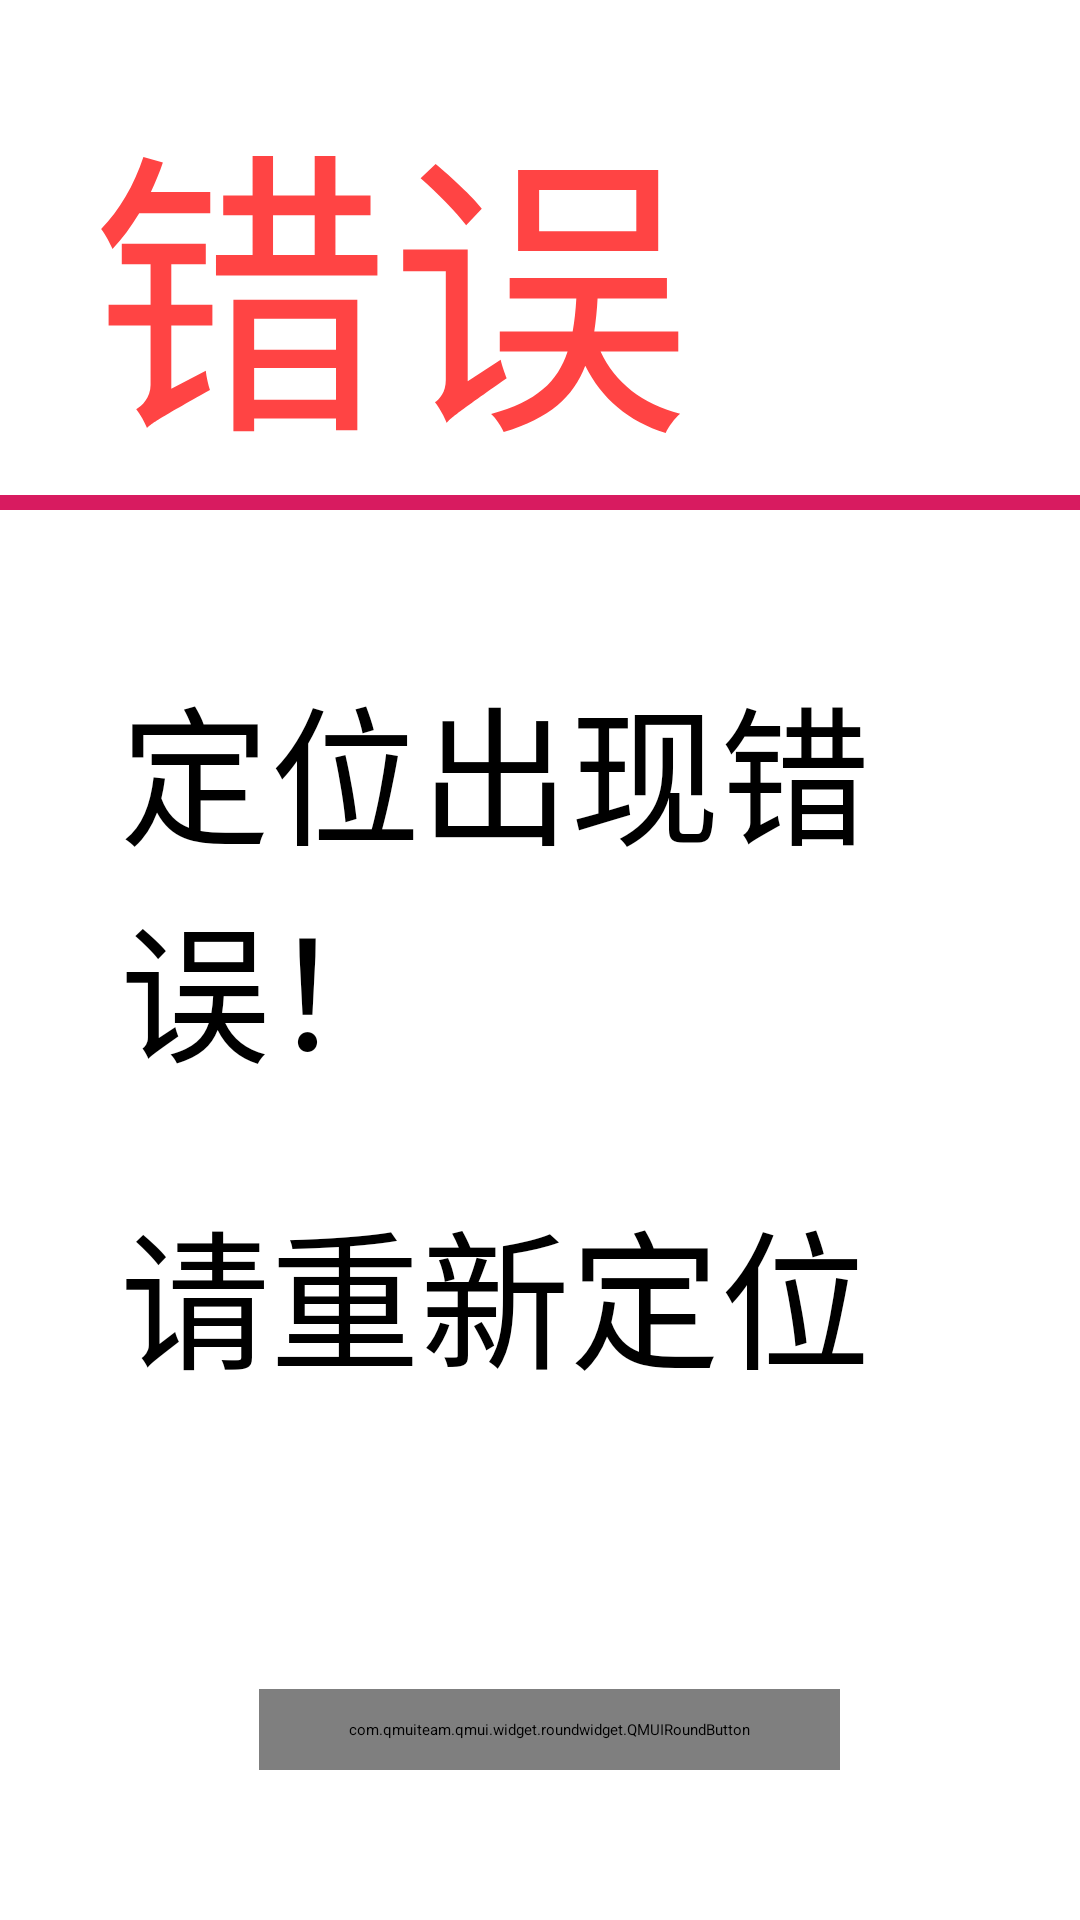

Here is an Android app screen rendered from its layout file. Give the layout XML and the strings, colors and styles it references.
<!-- AndroidManifest.xml: application theme AppTheme -->
<!-- res/layout/dialog_error_locatin.xml -->
<?xml version="1.0" encoding="utf-8"?>
<RelativeLayout xmlns:android="http://schemas.android.com/apk/res/android"
    android:layout_width="match_parent"
    android:layout_height="match_parent"
    xmlns:app="http://schemas.android.com/apk/res-auto">
    

    
    <TextView
        android:id="@+id/tv_title"
        android:layout_width="wrap_content"
        android:layout_height="wrap_content"
        android:layout_marginLeft="30dp"
        android:layout_marginTop="20dp"
        android:text="错误"
        android:textColor="@android:color/holo_red_light"
        android:textSize="100sp" />
    
    <ImageView
        android:id="@+id/split_line"
        android:layout_width="match_parent"
        android:layout_height="5dp"
        android:layout_below="@+id/tv_title"
        android:background="@color/colorAccent"/>
    
    <TextView
        android:id="@+id/tv_note_1"
        android:layout_width="wrap_content"
        android:layout_height="wrap_content"
        android:layout_below="@+id/split_line"
        android:layout_marginLeft="40dp"
        android:layout_marginTop="50dp"
        android:text="定位出现错误！"
        android:textSize="50sp"/>
    
    <TextView
        android:id="@+id/tv_note_2"
        android:layout_width="wrap_content"
        android:layout_height="wrap_content"
        android:layout_below="@id/tv_note_1"
        android:layout_marginLeft="40dp"
        android:layout_marginTop="30dp"
        android:text="请重新定位"
        android:textSize="50sp"/>
    
    <com.qmuiteam.qmui.widget.roundwidget.QMUIRoundButton
        android:id="@+id/btn_relocation"
        android:layout_width="wrap_content"
        android:layout_height="wrap_content"
        android:layout_alignParentBottom="true"
        android:layout_alignParentRight="true"
        android:layout_marginRight="80dp"
        android:layout_marginBottom="50dp"
        android:gravity="center"
        android:paddingLeft="30dp"
        android:paddingTop="10dp"
        android:paddingRight="30dp"
        android:paddingBottom="10dp"
        android:text="重新定位"
        app:qmui_backgroundColor="#EAEAEA"
        android:textColor="#000000"
        android:textSize="50sp" />

</RelativeLayout>
<!-- resources referenced by this layout -->
<resources>
  <color name="colorAccent">#d81b60</color>
  <style name="AppTheme" parent="QMUI.Compat.NoActionBar">
          <item name="android:windowFullscreen">true</item>
      </style>
</resources>
